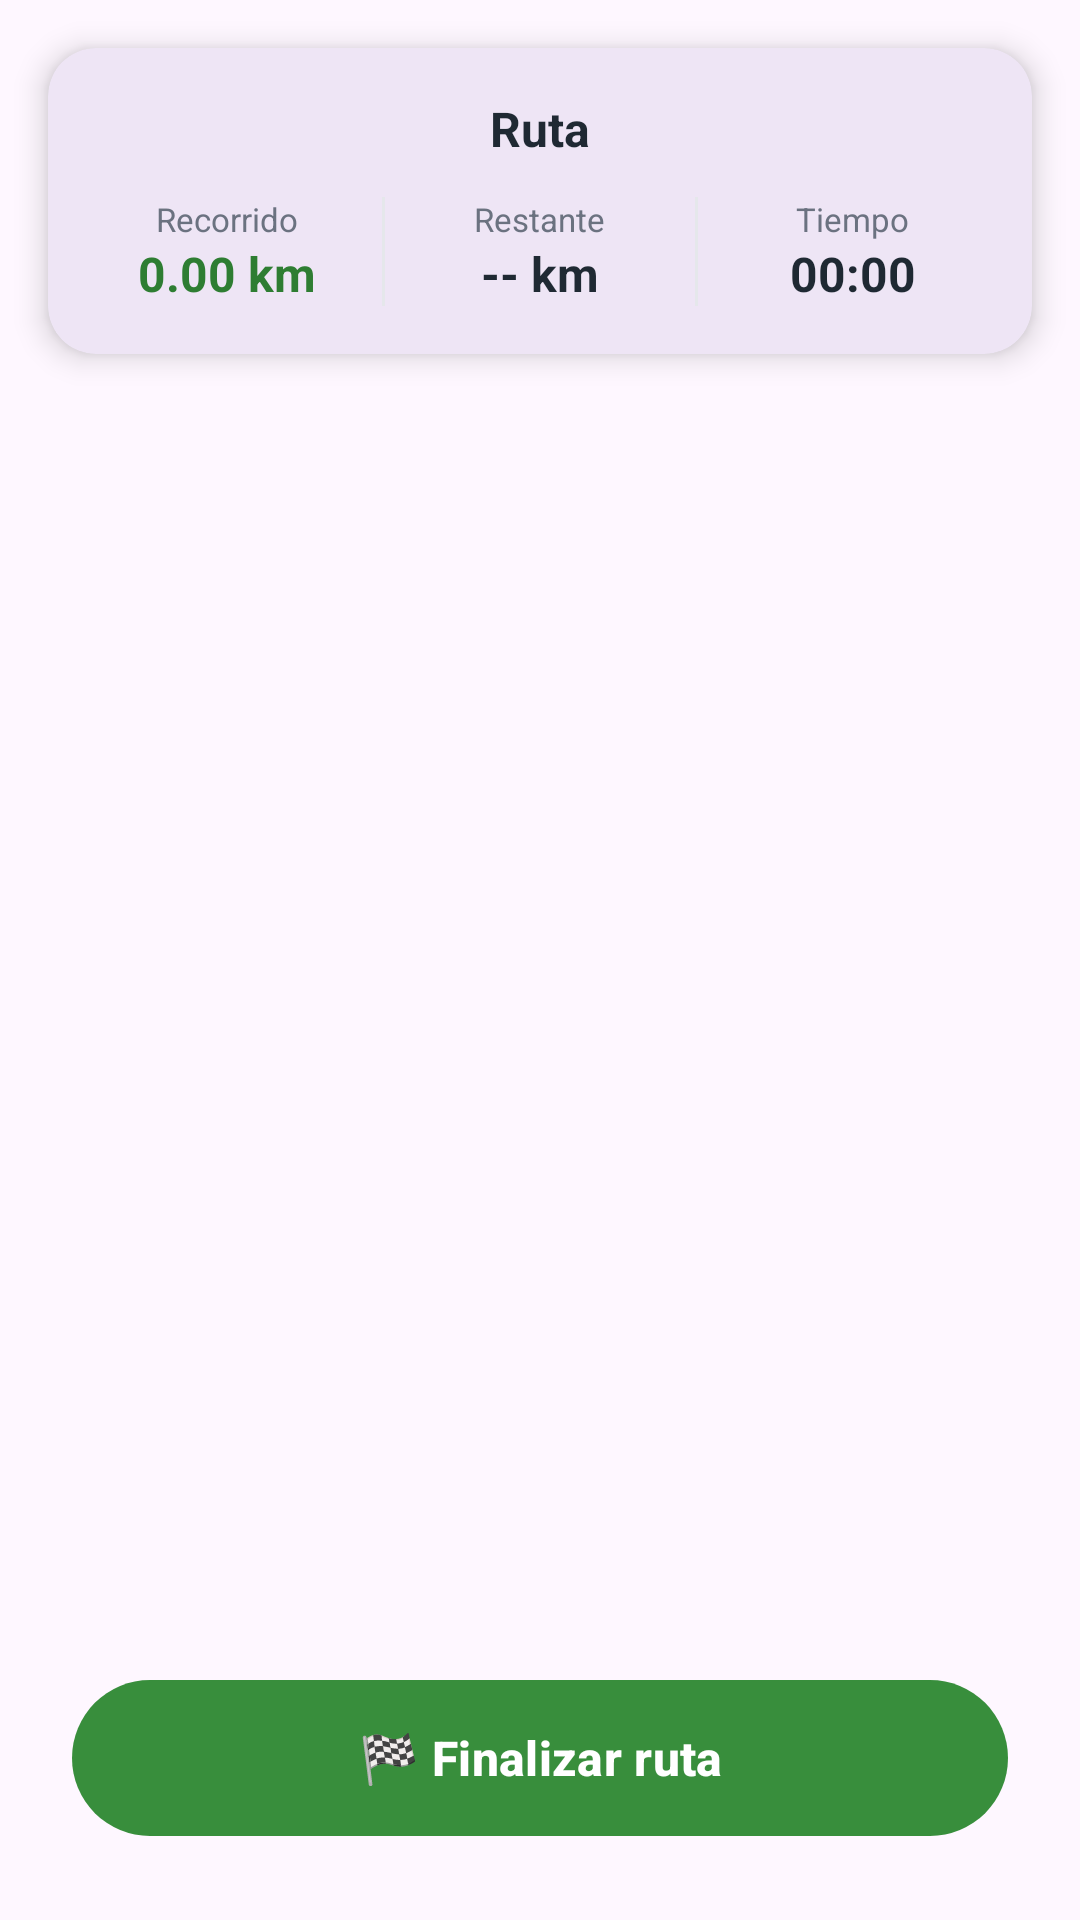

Layout XML and referenced resources for this Android screen:
<!-- AndroidManifest.xml: application theme Theme.Material3.DayNight.NoActionBar -->
<!-- res/layout/fragment_active_tracking.xml -->
<?xml version="1.0" encoding="utf-8"?>
<androidx.constraintlayout.widget.ConstraintLayout
    xmlns:android="http://schemas.android.com/apk/res/android"
    xmlns:app="http://schemas.android.com/apk/res-auto"
    android:layout_width="match_parent"
    android:layout_height="match_parent">

    
    <FrameLayout
        android:id="@+id/mapContainer"
        android:layout_width="0dp"
        android:layout_height="0dp"
        app:layout_constraintTop_toTopOf="parent"
        app:layout_constraintBottom_toBottomOf="parent"
        app:layout_constraintStart_toStartOf="parent"
        app:layout_constraintEnd_toEndOf="parent" />

    
    <com.google.android.material.card.MaterialCardView
        android:id="@+id/cardHud"
        android:layout_width="0dp"
        android:layout_height="wrap_content"
        android:layout_marginStart="16dp"
        android:layout_marginEnd="16dp"
        android:layout_marginTop="16dp"
        app:cardCornerRadius="16dp"
        app:cardElevation="6dp"
        app:strokeWidth="0dp"
        app:layout_constraintTop_toTopOf="parent"
        app:layout_constraintStart_toStartOf="parent"
        app:layout_constraintEnd_toEndOf="parent">

        <LinearLayout
            android:layout_width="match_parent"
            android:layout_height="wrap_content"
            android:orientation="vertical"
            android:padding="16dp">

            <TextView
                android:id="@+id/tvRouteName"
                android:layout_width="match_parent"
                android:layout_height="wrap_content"
                android:text="Ruta"
                android:textSize="16sp"
                android:textStyle="bold"
                android:textColor="@color/text_primary"
                android:layout_marginBottom="12dp"
                android:gravity="center" />

            <LinearLayout
                android:layout_width="match_parent"
                android:layout_height="wrap_content"
                android:orientation="horizontal">

                <LinearLayout
                    android:layout_width="0dp"
                    android:layout_height="wrap_content"
                    android:layout_weight="1"
                    android:orientation="vertical"
                    android:gravity="center">

                    <TextView
                        android:layout_width="wrap_content"
                        android:layout_height="wrap_content"
                        android:text="Recorrido"
                        android:textSize="11sp"
                        android:textColor="@color/text_secondary" />

                    <TextView
                        android:id="@+id/tvDistanceTraveled"
                        android:layout_width="wrap_content"
                        android:layout_height="wrap_content"
                        android:text="0.00 km"
                        android:textSize="16sp"
                        android:textStyle="bold"
                        android:textColor="@color/sl_primary" />

                </LinearLayout>

                <View
                    android:layout_width="1dp"
                    android:layout_height="match_parent"
                    android:background="@color/card_border"
                    android:layout_marginHorizontal="8dp" />

                <LinearLayout
                    android:layout_width="0dp"
                    android:layout_height="wrap_content"
                    android:layout_weight="1"
                    android:orientation="vertical"
                    android:gravity="center">

                    <TextView
                        android:layout_width="wrap_content"
                        android:layout_height="wrap_content"
                        android:text="Restante"
                        android:textSize="11sp"
                        android:textColor="@color/text_secondary" />

                    <TextView
                        android:id="@+id/tvDistanceRemaining"
                        android:layout_width="wrap_content"
                        android:layout_height="wrap_content"
                        android:text="-- km"
                        android:textSize="16sp"
                        android:textStyle="bold"
                        android:textColor="@color/text_primary" />

                </LinearLayout>

                <View
                    android:layout_width="1dp"
                    android:layout_height="match_parent"
                    android:background="@color/card_border"
                    android:layout_marginHorizontal="8dp" />

                <LinearLayout
                    android:layout_width="0dp"
                    android:layout_height="wrap_content"
                    android:layout_weight="1"
                    android:orientation="vertical"
                    android:gravity="center">

                    <TextView
                        android:layout_width="wrap_content"
                        android:layout_height="wrap_content"
                        android:text="Tiempo"
                        android:textSize="11sp"
                        android:textColor="@color/text_secondary" />

                    <TextView
                        android:id="@+id/tvElapsedTime"
                        android:layout_width="wrap_content"
                        android:layout_height="wrap_content"
                        android:text="00:00"
                        android:textSize="16sp"
                        android:textStyle="bold"
                        android:textColor="@color/text_primary" />

                </LinearLayout>

            </LinearLayout>

        </LinearLayout>

    </com.google.android.material.card.MaterialCardView>

    
    <com.google.android.material.card.MaterialCardView
        android:id="@+id/cardOffTrack"
        android:layout_width="0dp"
        android:layout_height="wrap_content"
        android:layout_marginStart="16dp"
        android:layout_marginEnd="16dp"
        android:layout_marginTop="8dp"
        app:cardCornerRadius="12dp"
        app:cardElevation="4dp"
        app:cardBackgroundColor="#FFFDE7"
        app:strokeColor="#FFC107"
        app:strokeWidth="2dp"
        android:visibility="gone"
        app:layout_constraintTop_toBottomOf="@id/cardHud"
        app:layout_constraintStart_toStartOf="parent"
        app:layout_constraintEnd_toEndOf="parent">

        <TextView
            android:id="@+id/tvOffTrack"
            android:layout_width="wrap_content"
            android:layout_height="wrap_content"
            android:text="⚠️ Fuera de la ruta — vuelve al camino"
            android:textSize="13sp"
            android:textColor="#E65100"
            android:textStyle="bold"
            android:padding="12dp" />

    </com.google.android.material.card.MaterialCardView>

    
    <com.google.android.material.button.MaterialButton
        android:id="@+id/btnFinishRoute"
        android:layout_width="0dp"
        android:layout_height="60dp"
        android:layout_marginStart="24dp"
        android:layout_marginEnd="24dp"
        android:layout_marginBottom="24dp"
        android:text="🏁 Finalizar ruta"
        android:textSize="16sp"
        android:textStyle="bold"
        android:textColor="@color/text_on_dark"
        app:backgroundTint="@color/success"
        app:cornerRadius="30dp"
        app:elevation="8dp"
        app:layout_constraintBottom_toBottomOf="parent"
        app:layout_constraintStart_toStartOf="parent"
        app:layout_constraintEnd_toEndOf="parent" />

</androidx.constraintlayout.widget.ConstraintLayout>
<!-- resources referenced by this layout -->
<resources>
  <color name="card_border">#E5E7EB</color>
  <color name="sl_primary">#2E7D32</color>
  <color name="success">#388E3C</color>
  <color name="text_on_dark">#FFFFFF</color>
  <color name="text_primary">#1F2933</color>
  <color name="text_secondary">#6B7280</color>
</resources>
